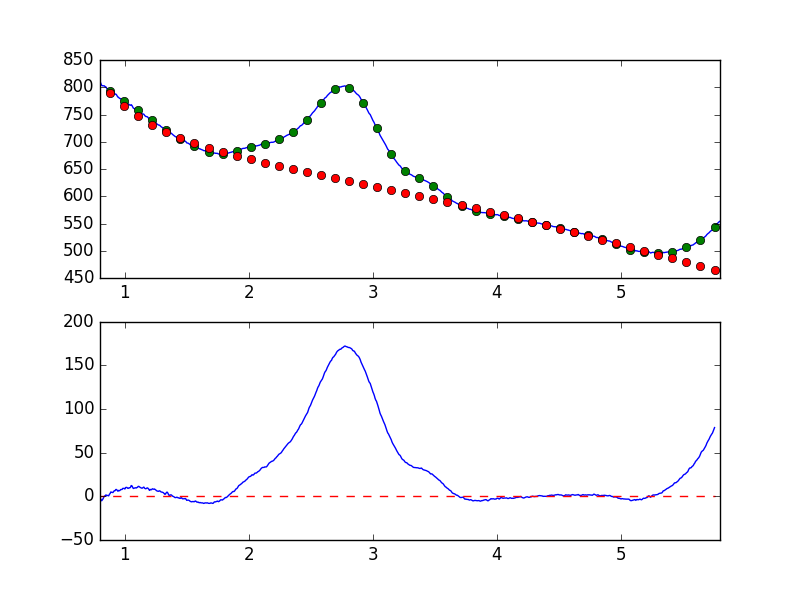

The data file committed next to this chart (first rows):
7.681951752392544019e-01, -7.143078885065961003e+00
7.738631750302433776e-01, -6.456610931403361064e+00
7.795311748212323533e-01, -5.262162136602910323e+00
7.851991746122213289e-01, -5.158610090793786185e+00
7.908671744032103046e-01, -3.592183458322779188e+00
7.965351741941992803e-01, -1.766190981662703052e+00
8.022031739851883669e-01, -2.273284665004553062e+00
8.078711737761772316e-01, -3.551758602382960817e+00
8.135391735671662072e-01, -5.081410794083467408e+00
8.192071733581552939e-01, -3.845823420077863375e+00
8.248751731491442696e-01, -2.753627488464076123e+00
8.305431729401332452e-01, -8.637835971828735637e-01
8.362111727311222209e-01, 3.843155269183853306e-01
8.418791725221110855e-01, 9.833526246052315400e-02
8.475471723131001722e-01, 1.696121652127658308e+00
8.532151721040891479e-01, 9.204108753225455075e-01
8.588831718950781235e-01, 1.146629541135439467e+00
8.645511716860672102e-01, 8.698331649056854076e-01
8.702191714770560749e-01, 5.928897619737654168e-01
8.758871712680450505e-01, 2.425234730492320523e+00
8.815551710590340262e-01, 3.198776613145469128e+00
8.872231708500230019e-01, 5.048396241222121716e+00
8.928911706410120885e-01, 4.742494459809108776e+00
8.985591704320010642e-01, 4.605679265879416562e+00
9.042271702229900399e-01, 4.363315492344099766e+00
9.098951700139790155e-01, 5.638473050238644646e+00
9.155631698049678802e-01, 6.441001635755696952e+00
9.212311695959569668e-01, 6.412525847430174508e+00
9.268991693869459425e-01, 7.831877315048586752e+00
9.325671691779349182e-01, 7.899823703552897314e+00
9.382351689689240049e-01, 7.065484728665978764e+00
9.439031687599129805e-01, 5.945948856111385794e+00
9.495711685509018452e-01, 6.811441758643582034e+00
9.552391683418909318e-01, 6.406310202767485862e+00
9.609071681328797965e-01, 6.782090896393469848e+00
9.665751679238688832e-01, 7.784876211494747622e+00
9.722431677148579698e-01, 7.855179906763737563e+00
9.779111675058468345e-01, 7.899885369798539614e+00
9.835791672968358101e-01, 9.142953624916003719e+00
9.892471670878246748e-01, 9.118099114402184568e+00
9.949151668788137615e-01, 9.102810694605295794e+00
1.000583166669802848e+00, 8.440897338320496601e+00
1.006251166460791602e+00, 1.006450756616152375e+01
1.011919166251780799e+00, 1.028924868706383222e+01
1.017587166042769553e+00, 1.016168504121242222e+01
1.023255165833758751e+00, 9.247362902387180839e+00
1.028923165624747726e+00, 9.217236259210835669e+00
1.034591165415736702e+00, 9.884043768274977992e+00
1.040259165206725678e+00, 9.686256508046540148e+00
1.045927164997714431e+00, 1.038583188511699973e+01
1.051595164788703629e+00, 1.239206617326590276e+01
1.057263164579692605e+00, 1.210387966970995421e+01
1.062931164370681802e+00, 1.066219706619710905e+01
1.068599164161670556e+00, 9.035213562287367495e+00
1.074267163952659310e+00, 9.272850431760502943e+00
1.079935163743648507e+00, 9.559428362458220363e+00
1.085603163534637483e+00, 9.873762671128474722e+00
1.091271163325626681e+00, 9.528592014362629925e+00
1.096939163116615434e+00, 1.003880348625273200e+01
1.102607162907604632e+00, 1.046249707151559960e+01
1.108275162698593386e+00, 1.149266045018043769e+01
... 839 more rows
